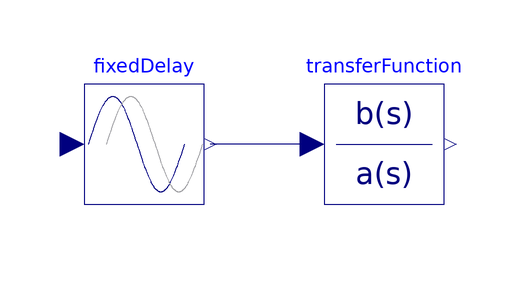

This picture is the connection diagram that the Modelica source below describes through its graphical annotations.

model AirHeaterTF "Model based on a transfer function"
  Modelica.Blocks.Continuous.TransferFunction transferFunction(b={0,3.5}, a={23,
        1}) annotation (Placement(transformation(extent={{0,-10},{20,10}})));
  Modelica.Blocks.Nonlinear.FixedDelay fixedDelay(delayTime=3)
    annotation (Placement(transformation(extent={{-40,-10},{-20,10}})));
equation
  connect(transferFunction.u, fixedDelay.y)
    annotation (Line(points={{-2,0},{-19,0}},   color={0,0,127}));
  annotation (
    Icon(coordinateSystem(preserveAspectRatio=false), graphics={Bitmap(extent={
              {-98,-122},{100,76}}, fileName=
              "modelica://MPC/Resources/Images/AirHeater.png"), Text(
          extent={{-98,98},{100,56}},
          lineColor={29,40,200},
          textString="Transfer function")}),
    Diagram(coordinateSystem(preserveAspectRatio=false)),
    experiment(StopTime=600),
    Documentation(info= "<html><head></head><body><h1><span style=\"font-family: Arial; font-size: x-large;\">AirHeaterTF</span></h1><h1><span style=\"font-family: Arial; font-size: x-large;\">Model of the air heater built with the use of a transfer function.</span></h1><h1><span style=\"font-family: Arial; font-size: x-large;\">The implemented transfer function is displayed in equation below:</span></h1>
<p><img src=\"modelica://MPC/Resources/Images/equations/equation-9WlQjcTz.png\" alt=\"3.5/(23*s+1)*exp(3*s)\"></p>
</body></html>"));
end AirHeaterTF;